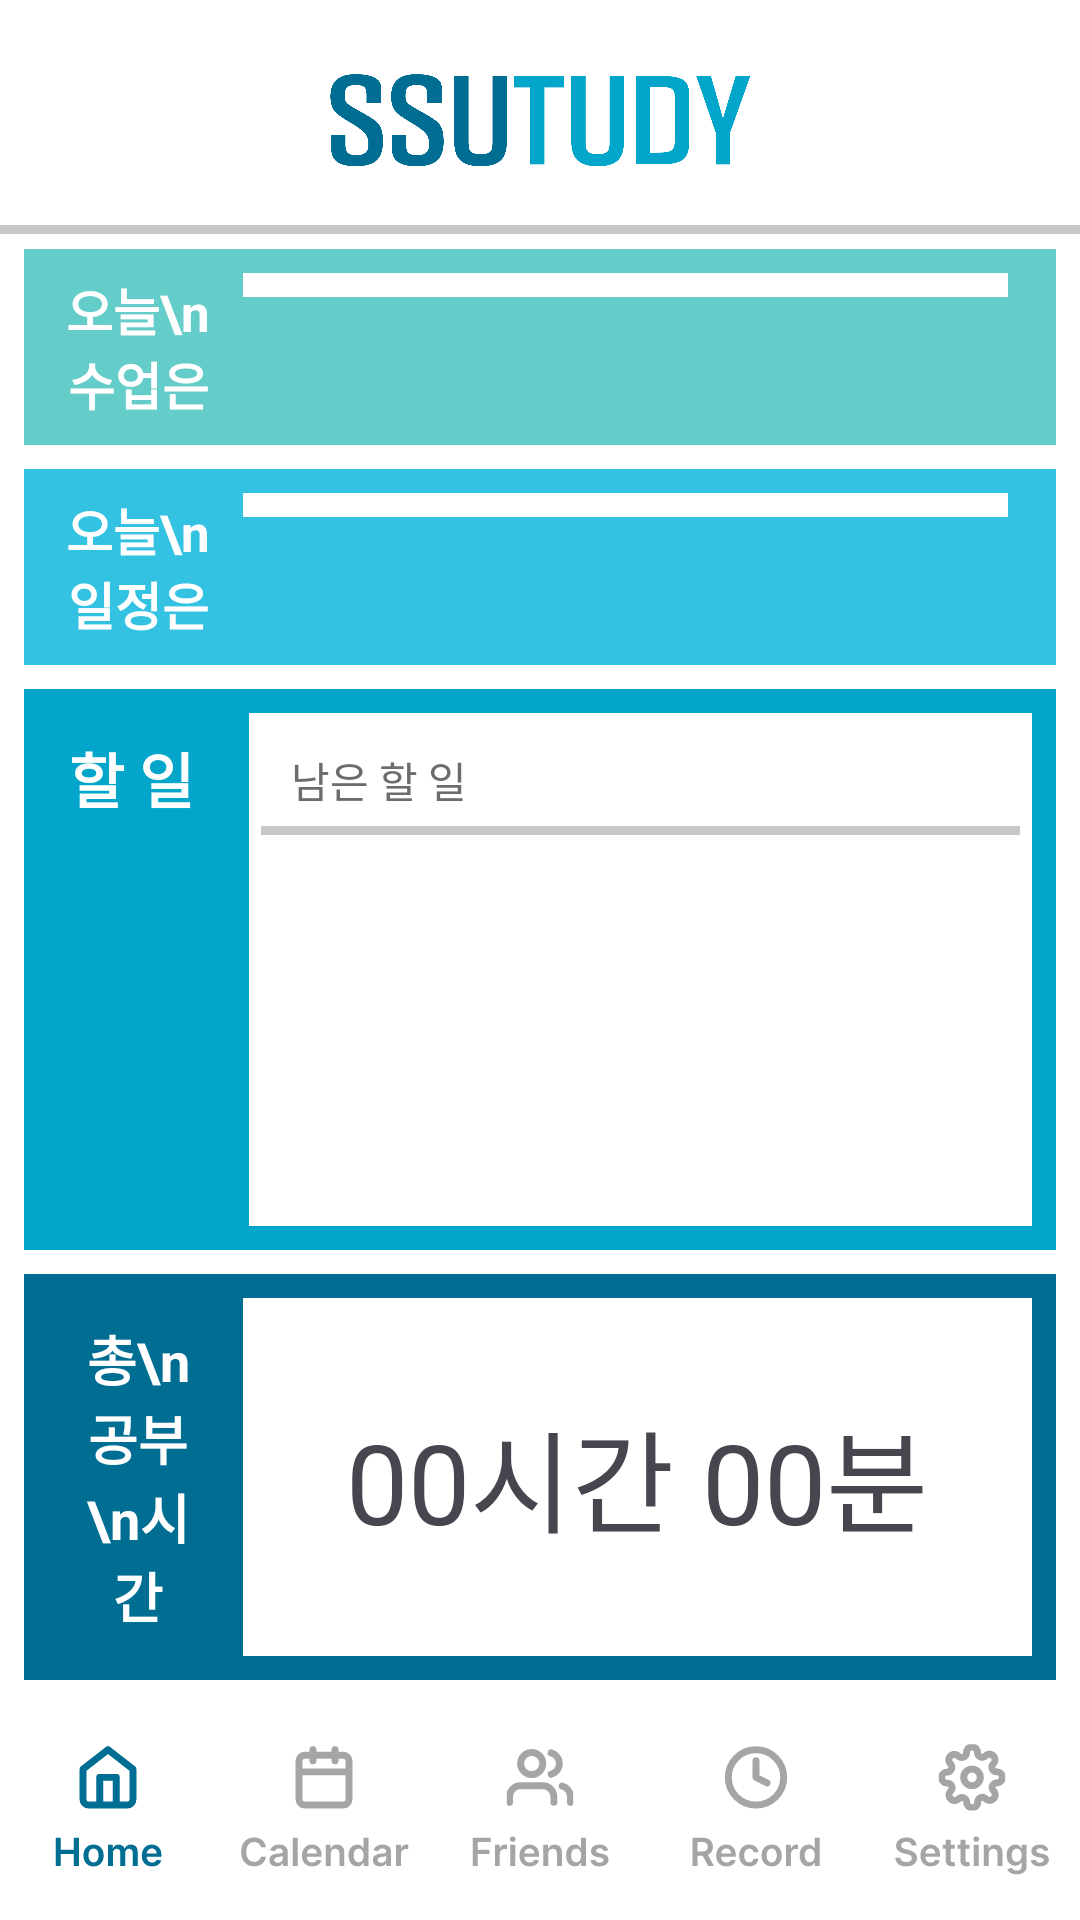

Reconstruct the res/layout file that produces this screen, plus the resources it refers to.
<!-- AndroidManifest.xml: application theme Theme.SsuTudy -->
<!-- res/layout/activity_home.xml -->
<?xml version="1.0" encoding="utf-8"?>
<LinearLayout xmlns:android="http://schemas.android.com/apk/res/android"
    xmlns:app="http://schemas.android.com/apk/res-auto"
    android:layout_width="match_parent"
    android:layout_height="match_parent"
    android:orientation="vertical"
    android:background="@color/white">

    <ImageView
        android:layout_width="140dp"
        android:layout_height="60dp"
        android:layout_marginTop="10dp"
        android:layout_gravity="center"
        android:src="@drawable/ssutudy_big" />

    
    <View
        android:layout_width="match_parent"
        android:layout_height="3dp"
        android:layout_marginVertical="5dp"
        android:background="#c7c7c7"/>


    
    <LinearLayout
        android:layout_width="match_parent"
        android:layout_height="wrap_content"
        android:orientation="horizontal"
        android:layout_marginLeft="8dp"
        android:layout_marginRight="8dp"
        android:background="#64ccc9"
        android:padding="8dp"
        android:layout_marginBottom="8dp">

        <TextView
            android:layout_width="60dp"
            android:layout_height="wrap_content"
            android:text="오늘\n수업은"
            android:layout_gravity="center_vertical"
            android:textSize="17sp"
            android:textColor="#FFFFFF"
            android:textStyle="bold"
            android:background="#64ccc9"
            android:gravity="center"
            android:layout_marginRight="5dp"/>

        <FrameLayout
            android:layout_width="match_parent"
            android:layout_height="wrap_content"
            android:background="#FFFFFF"
            android:layout_marginRight="8dp"
            android:padding="4dp">

            
            <androidx.recyclerview.widget.RecyclerView
                android:id="@+id/class_schedule_recycler_view"
                android:layout_width="match_parent"
                android:layout_height="wrap_content"
                android:scrollbars="vertical" />

            
            <TextView
                android:id="@+id/class_schedule_empty_view"
                android:layout_width="match_parent"
                android:layout_height="50dp"
                android:gravity="center_vertical"
                android:layout_gravity="start"
                android:paddingLeft="8dp"
                android:text="축하합니다!\n쉬는 날이네요!"
                android:textSize="14sp"
                android:textColor="@color/black"
                android:visibility="gone" />
        </FrameLayout>
    </LinearLayout>






























































    
    <LinearLayout
        android:layout_width="match_parent"
        android:layout_height="wrap_content"
        android:orientation="horizontal"
        android:layout_marginLeft="8dp"
        android:layout_marginRight="8dp"
        android:background="@color/light_blue"
        android:padding="8dp"
        android:layout_marginBottom="8dp">

        <TextView
            android:layout_width="60dp"
            android:layout_height="wrap_content"
            android:text="오늘\n일정은"
            android:layout_gravity="center_vertical"
            android:textSize="17sp"
            android:textColor="#FFFFFF"
            android:textStyle="bold"
            android:background="@color/light_blue"
            android:gravity="center"
            android:layout_marginRight="5dp"/>

        <FrameLayout
            android:layout_width="match_parent"
            android:layout_height="wrap_content"
            android:background="#FFFFFF"
            android:layout_marginRight="8dp"
            android:padding="4dp">

            
            <androidx.recyclerview.widget.RecyclerView
                android:id="@+id/home_schedule_recycler_view"
                android:layout_width="match_parent"
                android:layout_height="wrap_content"
                android:scrollbars="vertical" />

            <TextView
                android:id="@+id/home_schedule_empty_view"
                android:layout_width="match_parent"
                android:layout_height="50dp"
                android:gravity="center_vertical"
                android:layout_gravity="start"
                android:paddingLeft="8dp"
                android:text="일정이 없습니다."
                android:textSize="14sp"
                android:textColor="@color/black"
                android:visibility="gone" />
        </FrameLayout>
    </LinearLayout>

    
    <LinearLayout
        android:layout_width="match_parent"
        android:layout_height="wrap_content"
        android:background="@color/medium_blue"
        android:layout_marginLeft="8dp"
        android:layout_marginRight="8dp"
        android:orientation="horizontal"
        android:padding="8dp"
        android:layout_weight="1"
        android:layout_marginBottom="8dp">

        <TextView
            android:layout_width="60dp"
            android:layout_height="match_parent"
            android:layout_gravity="start"
            android:layout_marginRight="5dp"
            android:background="@color/medium_blue"
            android:padding="7dp"
            android:text="할 일"
            android:textColor="#FFFFFF"
            android:textSize="20sp"
            android:textStyle="bold" />

        <LinearLayout
            android:layout_width="0dp"
            android:layout_height="match_parent"
            android:layout_weight="1"
            android:orientation="vertical"
            android:padding="4dp"
            android:layout_marginLeft="2dp"
            android:background="#FFFFFF">

            <TextView
                android:id="@+id/emptyTodoView"
                android:layout_width="match_parent"
                android:layout_height="wrap_content"
                android:gravity="center"
                android:text="오늘은 남은 할 일이 없습니다!"
                android:textSize="16sp"
                android:visibility="gone" />

            <TextView
                android:id="@+id/progressText"
                android:layout_width="wrap_content"
                android:layout_height="wrap_content"
                android:layout_gravity="start"
                android:paddingLeft="10dp"
                android:paddingTop="8dp"
                android:paddingBottom="4dp"
                android:text="남은 할 일"
                android:textColor="#6C6C6C"
                android:textSize="14sp" />

            <View
                android:layout_width="match_parent"
                android:layout_height="3dp"
                android:layout_marginVertical="1dp"
                android:background="#c7c7c7"/>

            
            <androidx.recyclerview.widget.RecyclerView
                android:id="@+id/todo_recycler_view"
                android:layout_width="match_parent"
                android:layout_height="match_parent"
                android:scrollbars="vertical" />
        </LinearLayout>
    </LinearLayout>

    <LinearLayout
        android:layout_width="match_parent"
        android:layout_height="wrap_content"
        android:orientation="horizontal"
        android:background="@color/dark_blue"
        android:layout_marginLeft="8dp"
        android:layout_marginRight="8dp"
        android:padding="8dp"
        android:layout_marginBottom="8dp">

        <TextView
            android:layout_width="60dp"
            android:layout_height="wrap_content"
            android:textColor="#FFFFFF"
            android:layout_gravity="center"
            android:gravity="center"
            android:layout_marginRight="5dp"
            android:text="총\n공부\n시간"
            android:textSize="18dp"
            android:textStyle="bold"
            android:padding="7dp"
            />

        <LinearLayout
            android:layout_width="0dp"
            android:layout_height="match_parent"
            android:layout_weight="1"
            android:background="#FFFFFF"
            android:orientation="vertical"
            android:padding="4dp">

            <TextView
                android:id="@+id/totalStudyTime"
                android:layout_width="wrap_content"
                android:layout_height="match_parent"
                android:text="00시간 00분"
                android:textSize="37dp"
                android:layout_gravity="center"
                android:gravity="center" />
        </LinearLayout>
    </LinearLayout>

    <com.google.android.material.bottomnavigation.BottomNavigationView
        android:id="@+id/bottom_navigation"
        android:layout_width="match_parent"
        android:layout_height="72dp"
        android:background="@android:color/transparent"
        style="@style/Widget.MaterialComponents.BottomNavigationView.Colored"
        app:itemIconTint="@color/bottom_nav_color_selector"
        app:itemTextColor="@color/bottom_nav_color_selector"
        app:menu="@menu/bottom_navigation_menu"
        app:itemIconSize="60dp"
        app:labelVisibilityMode="unlabeled"/>

</LinearLayout>
<!-- resources referenced by this layout -->
<resources>
  <color name="black">#FF000000</color>
  <color name="dark_blue">#006E93</color>
  <color name="light_blue">#33C2E2</color>
  <color name="medium_blue">#02A6CB</color>
  <color name="white">#FFFFFFFF</color>
  <!-- drawable ssutudy_big: png bitmap (drawable, 31462 bytes) -->
  <style name="Theme.SsuTudy" parent="Base.Theme.SsuTudy" />
  <style name="Base.Theme.SsuTudy" parent="Theme.Material3.DayNight.NoActionBar">
          
          
      </style>
</resources>
